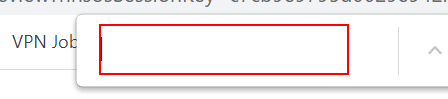
Workflow: Search Details

Step 1 [then]: type [DocumentName] into the editable text 'Find' in window 'Documents for Review - Google Chrome' (chrome.exe)

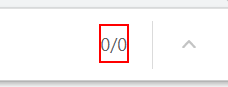
Step 2: get-text from the status bar 'No results' in window 'Documents for Review - Google Chrome' (chrome.exe)

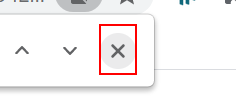
Step 3: click on the push button 'Close find bar' in window 'Documents for Review - Google Chrome' (chrome.exe)
